Photos from the image-classification dataset "invasives" in the GitHub repository iandurbach/hands-on-ml. Its 2 classes are: invasive, non invasive.

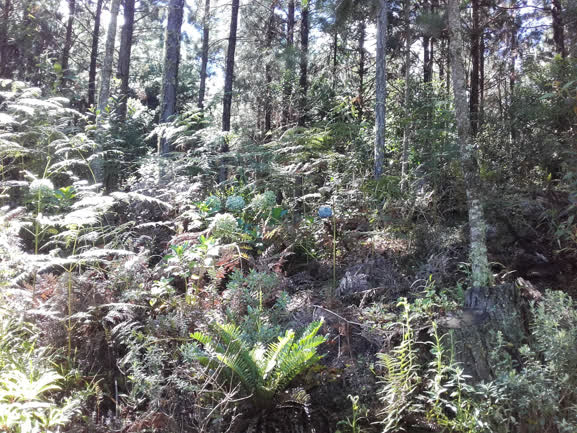
Label: invasive

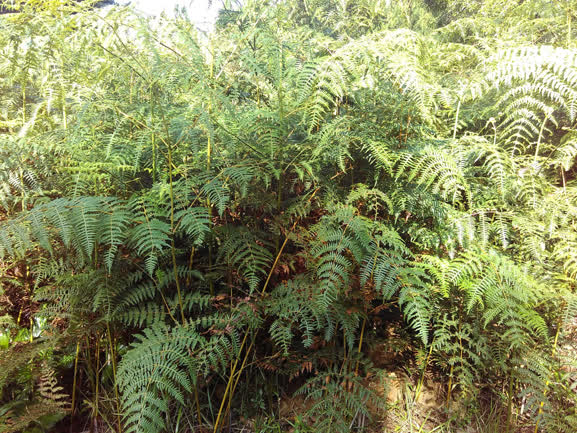
Label: non invasive

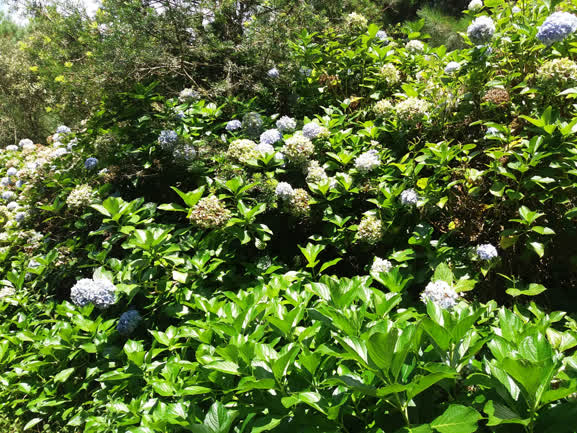
Label: invasive

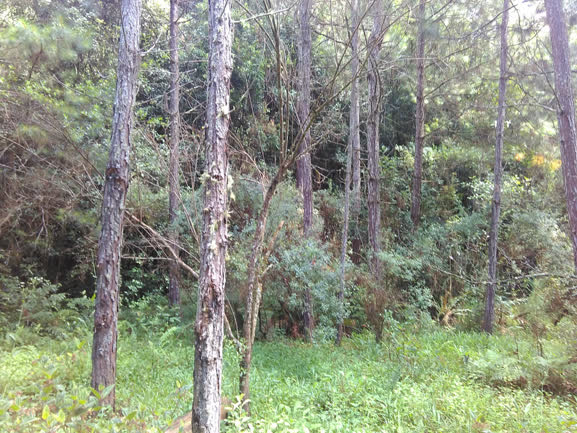
Label: non invasive

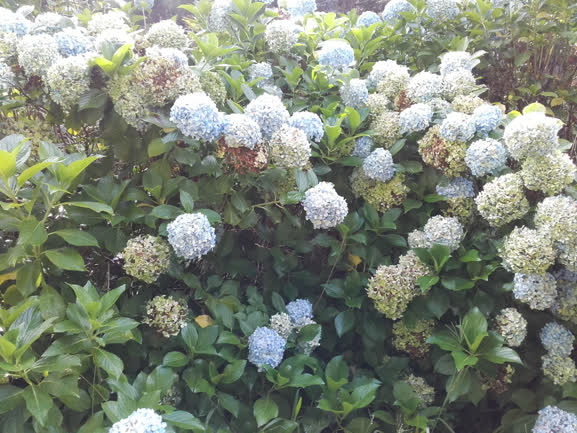
Label: invasive

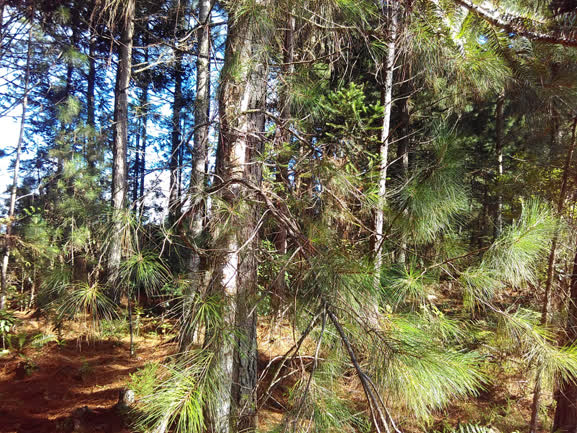
Label: non invasive
